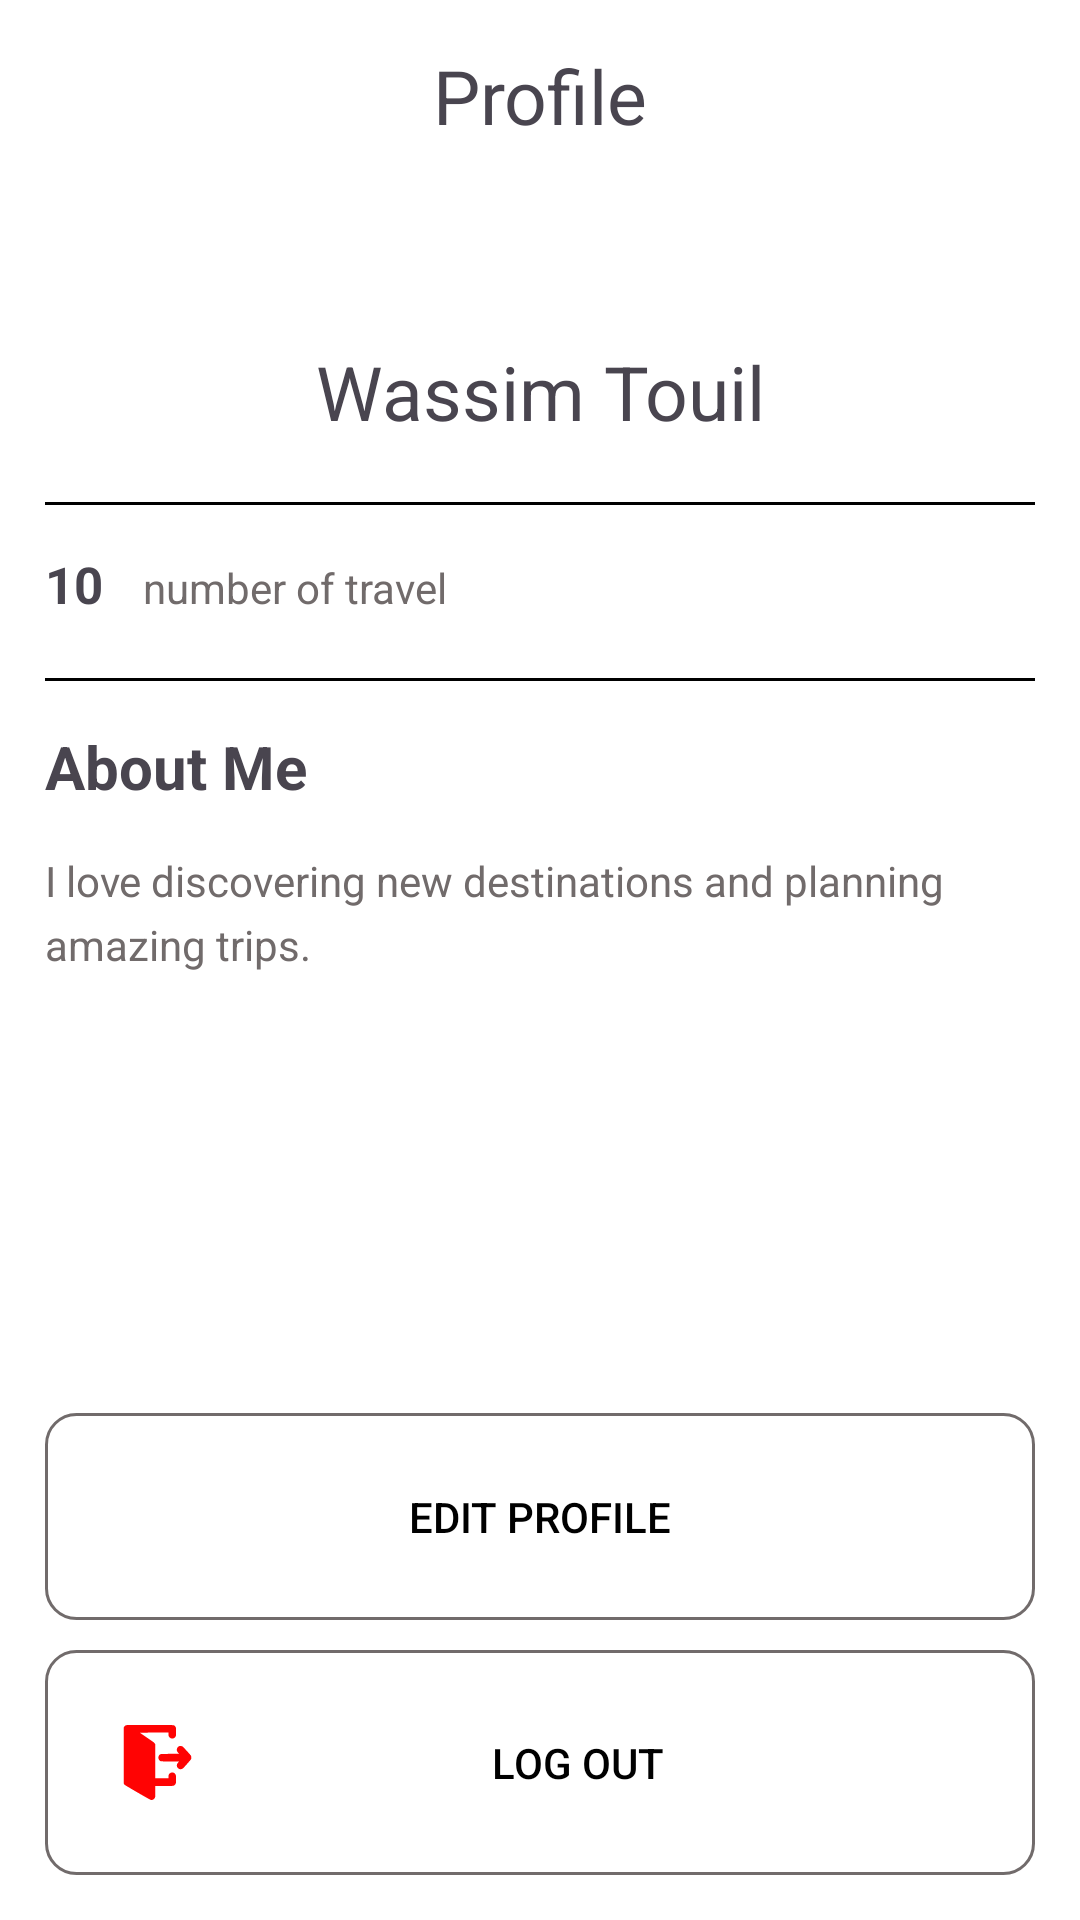

Android layout source for this screen:
<!-- AndroidManifest.xml: application theme Theme.MyApplication -->
<!-- res/layout/fragment_profile.xml -->
<?xml version="1.0" encoding="utf-8"?>
<androidx.constraintlayout.widget.ConstraintLayout xmlns:android="http://schemas.android.com/apk/res/android"
    xmlns:app="http://schemas.android.com/apk/res-auto"
    xmlns:tools="http://schemas.android.com/tools"
    android:layout_width="match_parent"
    android:layout_height="match_parent"
    android:padding="15dp"
    tools:context=".view.Fragment.ProfileFragment">

    <TextView
        android:id="@+id/textView20"
        android:layout_width="wrap_content"
        android:layout_height="wrap_content"
        android:text="Profile"
        android:textSize="25sp"
        app:layout_constraintBottom_toTopOf="@id/imageView3"
        app:layout_constraintEnd_toEndOf="parent"
        app:layout_constraintStart_toStartOf="parent"
        app:layout_constraintTop_toTopOf="parent">
    </TextView>

    <ImageView
        android:id="@+id/imageView3"
        android:layout_width="50dp"
        android:layout_height="50dp"
        android:src="@drawable/icon_profil"
        app:layout_constraintEnd_toEndOf="@+id/textView20"
        app:layout_constraintStart_toStartOf="@+id/textView20"
        app:layout_constraintTop_toBottomOf="@+id/textView20"
        >
    </ImageView>
    <TextView
        android:id="@+id/username"
        android:layout_width="wrap_content"
        android:layout_height="wrap_content"
        android:layout_marginTop="15dp"
        android:text="Wassim Touil"
        android:textSize="25sp"
        app:layout_constraintEnd_toEndOf="@+id/imageView3"
        app:layout_constraintStart_toStartOf="@+id/imageView3"
        app:layout_constraintTop_toBottomOf="@+id/imageView3">

    </TextView>
    <LinearLayout
        android:id="@+id/ligne"
        android:layout_width="match_parent"
        android:layout_height="1dp"
        android:background="@color/black"
        android:orientation="vertical"
        android:layout_marginTop="20dp"
        app:layout_constraintEnd_toEndOf="parent"
        app:layout_constraintStart_toStartOf="parent"
        app:layout_constraintTop_toBottomOf="@+id/username">
    </LinearLayout>


    <LinearLayout
        android:id="@+id/linearLayout"
        android:layout_width="match_parent"
        android:layout_height="wrap_content"
        android:layout_marginTop="15dp"
        android:orientation="horizontal"
        app:layout_constraintTop_toBottomOf="@+id/ligne"
        tools:layout_editor_absoluteX="15dp">

        <TextView
            android:id="@+id/nbTravel"
            android:layout_width="wrap_content"
            android:layout_height="wrap_content"
            android:text="10"
            android:textSize="17dp"
            android:textStyle="bold">

        </TextView>

        <TextView
            android:layout_width="match_parent"
            android:layout_height="wrap_content"
            android:text="    number of travel"
            android:textColor="#716B6B">

        </TextView>
    </LinearLayout>
    <LinearLayout
        android:id="@+id/linearLayout2"
        android:layout_width="match_parent"
        android:layout_height="1dp"
        android:background="@color/black"
        android:orientation="vertical"
        android:layout_marginTop="20dp"
        app:layout_constraintEnd_toEndOf="parent"
        app:layout_constraintStart_toStartOf="parent"
        app:layout_constraintTop_toBottomOf="@+id/linearLayout">

    </LinearLayout>

    <TextView
        android:id="@+id/textView22"
        android:layout_width="match_parent"
        android:layout_height="wrap_content"
        android:text="About Me"
        android:textStyle="bold"
        android:textSize="20sp"
        android:layout_marginTop="15dp"
        app:layout_constraintEnd_toEndOf="parent"
        app:layout_constraintStart_toStartOf="parent"
        app:layout_constraintTop_toBottomOf="@+id/linearLayout2">

    </TextView>

    <TextView
        android:id="@+id/aboutme"
        android:layout_width="match_parent"
        android:layout_height="wrap_content"
        android:layout_marginTop="15dp"
        android:lineSpacingExtra="5dp"
        android:text="I love discovering new destinations and planning amazing trips."
        android:textColor="#716B6B"
        app:layout_constraintEnd_toEndOf="parent"
        app:layout_constraintStart_toStartOf="parent"
        app:layout_constraintTop_toBottomOf="@+id/textView22">

    </TextView>

    <androidx.appcompat.widget.AppCompatButton
        android:id="@+id/btnedit"
        android:layout_width="match_parent"
        android:layout_height="wrap_content"
        android:background="@drawable/edit_text_card_transparent"
        android:drawableStart="@drawable/editer"
        android:padding="25dp"
        android:layout_marginBottom="10dp"
        android:text="Edit profile"
        android:textColor="@color/black"
        app:layout_constraintBottom_toTopOf="@+id/btnlogout"
        tools:layout_editor_absoluteX="15dp">

    </androidx.appcompat.widget.AppCompatButton>

    <androidx.appcompat.widget.AppCompatButton
        android:id="@+id/btnlogout"
        android:layout_width="match_parent"
        android:layout_height="wrap_content"
        android:background="@drawable/edit_text_card_transparent"
        android:drawableStart="@drawable/porte"
        android:drawableTint="#FF0303"
        android:padding="25dp"
        android:text="Log out"
        android:textColor="@color/black"
        app:layout_constraintBottom_toBottomOf="parent"
        tools:layout_editor_absoluteX="15dp">

    </androidx.appcompat.widget.AppCompatButton>
</androidx.constraintlayout.widget.ConstraintLayout>
<!-- resources referenced by this layout -->
<resources>
  <!-- drawable edit_text_card_transparent (drawable) -->
  <?xml version="1.0" encoding="utf-8"?>
  <shape xmlns:android="http://schemas.android.com/apk/res/android" android:shape="rectangle">
      <stroke android:color="#716B6B" android:width="1dp"></stroke>
      <corners android:radius="10dp"></corners>
  
  </shape>
  <!-- drawable porte (drawable) -->
  <vector xmlns:android="http://schemas.android.com/apk/res/android"
      android:width="25dp"
      android:height="25dp"
      android:viewportWidth="512"
      android:viewportHeight="512">
    <path
        android:pathData="M41.7,1.4c-6.9,2.5 -13.2,8.6 -15.7,15.1 -0.7,1.9 -1,62.4 -1,192.7 0,160.3 0.2,190.4 1.4,192.6 0.8,1.5 3.1,4.4 5.2,6.4 5,5 171.3,101.2 177.7,102.9 2.6,0.6 6.6,0.8 8.9,0.5 5.7,-0.9 14,-5.7 17.3,-10 5.2,-6.8 5.5,-9.9 5.5,-49.3l0,-36.3 60.8,-0c58.9,-0 60.8,-0.1 65.2,-2.1 6,-2.7 9.8,-6.4 12.6,-12.4 2.3,-4.9 2.4,-5.7 2.4,-31.6 0,-26.5 0,-26.5 -2.6,-31.7 -6.4,-12.8 -21.5,-17.9 -34.2,-11.6 -10.4,5.2 -14.1,12.4 -14.2,27.1l0,10.3 -45,-0 -45,-0 -0.2,-116.3 -0.3,-116.2 -2.2,-4c-1.2,-2.2 -3.6,-5.4 -5.5,-7.1 -1.8,-1.8 -24.2,-17.5 -49.8,-34.9 -25.6,-17.5 -46.9,-32.2 -47.5,-32.7 -0.5,-0.4 43.3,-0.8 97.3,-0.8l98.2,-0 0,9.6c0,12.7 1.3,16.7 7.5,23.1 8.8,9.1 20.6,10.6 31.7,4 6.5,-3.9 11.4,-11.4 12.3,-19.1 0.4,-2.8 0.5,-15.2 0.3,-27.6 -0.3,-22.2 -0.4,-22.6 -3,-27.6 -1.5,-2.9 -4.4,-6.6 -6.5,-8.3 -7.9,-6.5 3.3,-6.1 -170.2,-6.1 -129,0.1 -158.3,0.3 -161.4,1.4z"
        android:fillColor="#000000"
        android:strokeColor="#00000000"/>
    <path
        android:pathData="M404.6,144.4c-9.9,3.7 -16.8,13.5 -16.9,24 -0.1,7.9 2.3,13.2 9.6,21.6l5.7,6.5 -61.2,0.5c-46.7,0.4 -62,0.8 -64.2,1.8 -16.7,7.4 -21.1,29.6 -8.4,42.4 7.7,7.6 4.1,7.2 72.6,7.8l61.2,0.5 -5.7,6.5c-3.1,3.6 -6.5,8.5 -7.6,11 -5.7,12.8 1.6,28.8 15.2,33.5 8.5,2.9 18.4,1.2 24.8,-4.3 6.5,-5.5 53.6,-58.8 55.4,-62.7 2.8,-6 2.6,-17.9 -0.3,-23.3 -3.5,-6.4 -53.5,-61 -58.6,-63.9 -5.4,-3.2 -15.7,-4.1 -21.6,-1.9z"
        android:fillColor="#000000"
        android:strokeColor="#00000000"/>
  </vector>
  <style name="Theme.MyApplication" parent="Base.Theme.MyApplication" />
  <style name="Base.Theme.MyApplication" parent="Theme.Material3.DayNight.NoActionBar">
          <item name="android:windowBackground">@color/white</item>
          
          
  
      </style>
  <!-- not gathered from this repository: default colours our renderer supplied (Android Studio template values) -->
  <color name="black">#FF000000</color>
  <color name="white">#FFFFFFFF</color>
</resources>
